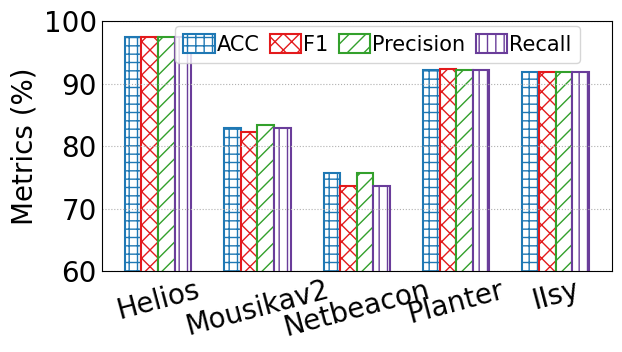

Python code for this plot: (Note: this script raises an exception after producing the figure.)
import matplotlib as mpl
from matplotlib import pyplot as plt
import numpy as np
import seaborn as sns
from matplotlib.backends.backend_pdf import PdfPages
from matplotlib.pyplot import FixedLocator
from matplotlib import rcParams
import matplotlib.ticker as mtick

config = {
    "font.family": 'serif',
    "font.size": 11,
    "mathtext.fontset": 'stix',
    "font.serif": ['Times New Roman'],
}

mpl.rc('pdf', fonttype=42)
ALLWIDTH = 1.5
FONTSIZE = 20
Marker = ['o', 'v', '8', 's', 'p', '^', '<', '>', '*', 'h', 'H', 'D', 'd', 'P', 'X']
HATCH = ['+', 'x', '/', 'o', '|', '\\', '-', 'O', '.', '*']
Line_Style = ['-', '--', '-.', ':']
COLORS = sns.color_palette("Paired")
rcParams.update(config)

width = 0.2

# 各指标对应的数值，分别是 ACC、F1、Precision、Recall
metrics_data = {
    "ACC": np.array([
        [97.39, 82.94, 75.64, 92.15, 91.83],  # unsw-nb15
        [92.27, 88.6, 86.68, 88.63, 91.72],   # ton-iot
        [90.85, 86.08, 86.3, 89.4, 90.13],    # iscx
        [95.85, 93.54, 94.25, 95.48, 95.27],  # cicids-2018
    ]),
    "F1": np.array([
        [97.41, 82.18, 73.57, 92.39, 91.86],  # unsw-nb15
        [92.68, 88.42, 87.4, 89.26, 92.02],   # ton-iot
        [91.02, 85.77, 86.88, 89.77, 90.66],  # iscx
        [96.05, 93.45, 95.66, 96.34, 95.78],  # cicids-2018
    ]),
    "Precision": np.array([
        [97.48, 83.35, 75.64, 92.15, 91.83],  # unsw-nb15
        [93.23, 88.63, 86.68, 88.63, 91.72],  # ton-iot
        [91.79, 86.22, 86.3, 89.4, 90.13],    # iscx
        [96.82, 93.39, 94.25, 95.48, 95.27],  # cicids-2018
    ]),
    "Recall": np.array([
        [97.39, 82.94, 73.55, 92.22, 91.83],  # unsw-nb15
        [92.27, 88.6, 86.57, 88.42, 91.72],   # ton-iot
        [90.85, 86.08, 85.77, 89.17, 89.77],  # iscx
        [95.85, 93.54, 94.05, 95.39, 95.23],  # cicids-2018
    ])
}

# 数据集名称
datasets = ['unsw-nb15', 'ton-iot', 'iscx', 'cicids-2018']
models = ['Helios', 'Mousikav2', 'Netbeacon', 'Planter', 'IIsy']

# Plot each dataset
for dataset_idx, dataset_name in enumerate(datasets):
    fig, ax = plt.subplots(figsize=(6.35, 3.65))  # 设置每个数据集的图大小

    
    x = np.arange(len(models))  # 模型作为横轴
    width = 0.167  # 每个柱子的宽度
    colors_choose_isx = [1, 5,  3, 9]
    hatch_choose_idx = [0, 1, 2, 4, 5]
    for j, (metric, color) in enumerate(zip(metrics_data.keys(), COLORS)):
        # 获取每个指标在当前数据集上的模型表现
        y = metrics_data[metric][dataset_idx, :]
        ax.bar(x + (j - 1.5) * width, y, width=width,label=metric, color='white',
        ec=COLORS[colors_choose_isx[j]], hatch=HATCH[hatch_choose_idx[j]] * 2, linewidth=ALLWIDTH)

    ax.set_xticks(x)
    ax.set_xticklabels(models, rotation=15)  # 设置X轴标签为模型名称
    if dataset_name == "unsw-nb15":
        ax.set_ylim(60, 100)
        ax.yaxis.set_major_locator(FixedLocator([60,70, 80, 90, 100]))

    else:
        ax.set_ylim(80, 100)
        ax.yaxis.set_major_locator(FixedLocator([80,85, 90,95, 100]))

    ax.set_ylabel("Metrics (%)",fontsize=FONTSIZE)
    ax.tick_params(labelsize=FONTSIZE)
    # ax.set_title(f'Dataset: {dataset_name}', fontsize=FONTSIZE)  # 设置图标题为数据集名称
    plt.tick_params(axis='both', which='both', length=0)
    ax.grid(linestyle=':', axis='y')
    

    fig.legend(fontsize=FONTSIZE - 5, loc='upper right', ncol=5, handleheight=1,
               handlelength=ALLWIDTH, handletextpad=0.1, columnspacing=0.5, frameon=True, bbox_to_anchor=((0.94, 0.94)))
    plt.tight_layout()

    # 保存为PDF文件
    pp = PdfPages(f"./C1_ACC/{dataset_name}.pdf")
    plt.savefig(pp, format='pdf', bbox_inches='tight')
    pp.close()
    # plt.show()
